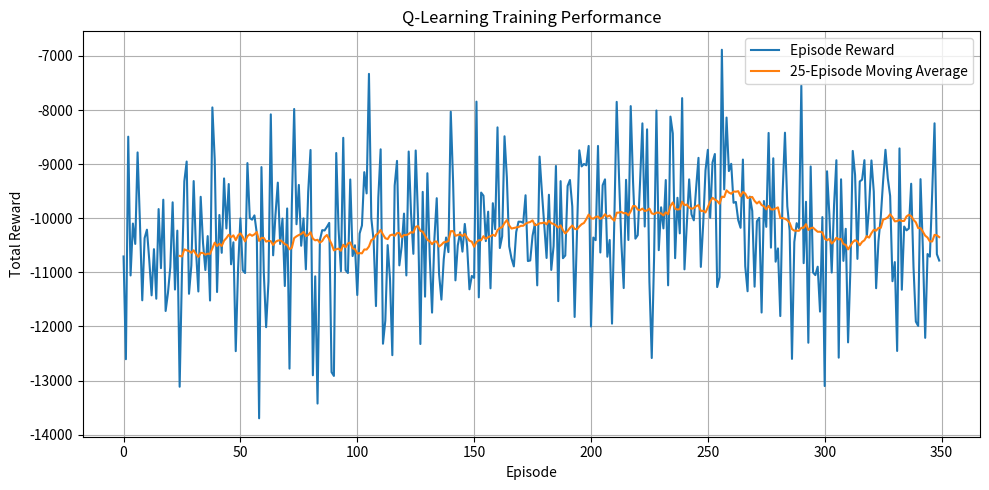
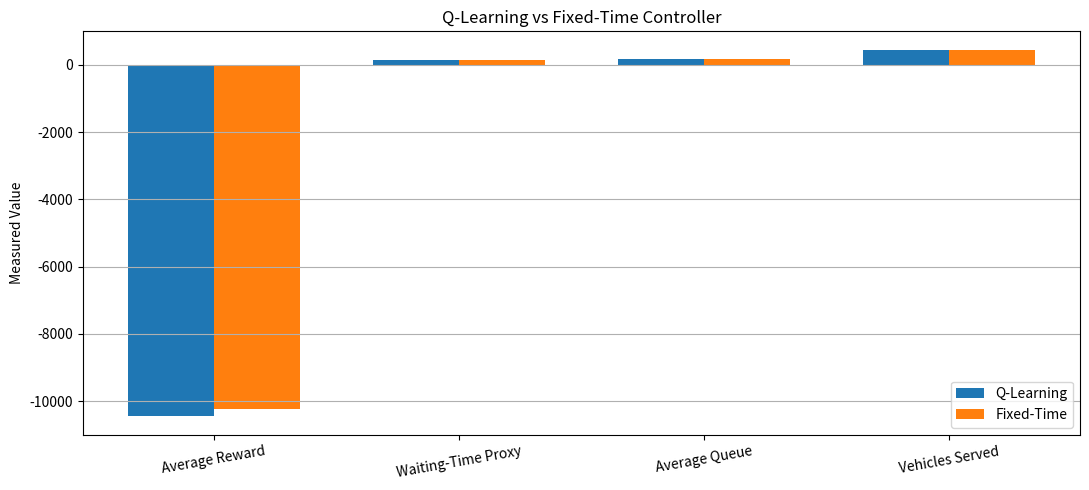

Here is the Python script that generated these plots, in order:

"""
MLA03 - REINFORCEMENT LEARNING
ASSIGNMENT 1 - TASKS 1, 2 AND 3

Project: Smart Traffic Signal Control using Q-Learning

TASK 1:
- RL framework
- Traffic environment
- State and action representation
- Reward function
- Q-learning
- Fixed-time comparison

TASK 2:
- MDP formulation
- State, action, transition and reward example
- Discount factor
- Expected reward calculation

TASK 3:
- Deterministic and stochastic policies
- State-value and action-value functions
- Bellman expectation equation
- Bellman optimality equation
- One-step Bellman calculation
- Policy evaluation complexity

Install:
    pip install numpy matplotlib

Run:
    python traffic_signal_rl.py
"""

import os
import csv
import random
import numpy as np
import matplotlib.pyplot as plt


# ============================================================
# 1. CONFIGURATION
# ============================================================

SEED = 42

EPISODES = 350
TEST_EPISODES = 50

SIMULATION_TIME = 600
GREEN_STEP = 5

MIN_GREEN = 10
MAX_GREEN = 30

YELLOW_TIME = 3
ALL_RED_TIME = 1

LEARNING_RATE = 0.1
DISCOUNT_FACTOR = 0.95

EPSILON = 1.0
EPSILON_MIN = 0.05
EPSILON_DECAY = 0.99

OUTPUT_DIR = "traffic_rl_outputs"

random.seed(SEED)
np.random.seed(SEED)

os.makedirs(OUTPUT_DIR, exist_ok=True)


# ============================================================
# 2. TRAFFIC ENVIRONMENT
# ============================================================

class TrafficEnvironment:

    def __init__(self):

        self.approaches = [
            "North",
            "South",
            "East",
            "West"
        ]

        # Vehicle arrival rates per second
        self.arrival_rates = [
            0.32,
            0.30,
            0.38,
            0.34
        ]

        # Vehicle service rates per second
        self.service_rates = [
            0.45,
            0.45,
            0.45,
            0.45
        ]

        self.reset()

    # --------------------------------------------------------
    # Reset environment
    # --------------------------------------------------------

    def reset(self):

        self.queues = np.zeros(4, dtype=int)

        # 0 = North-South green
        # 1 = East-West green
        self.phase = 0

        self.elapsed_green = 0
        self.time = 0

        self.total_arrivals = 0
        self.total_served = 0

        self.total_queue_time = 0

        return self.get_state()

    # --------------------------------------------------------
    # Queue classification
    # --------------------------------------------------------

    def queue_category(self, queue):

        if queue <= 4:
            return 0

        elif queue <= 9:
            return 1

        return 2

    # --------------------------------------------------------
    # State representation
    # --------------------------------------------------------

    def get_state(self):

        queue_states = [
            self.queue_category(q)
            for q in self.queues
        ]

        if self.elapsed_green <= 5:
            time_state = 0

        elif self.elapsed_green <= 10:
            time_state = 1

        elif self.elapsed_green <= 15:
            time_state = 2

        elif self.elapsed_green <= 20:
            time_state = 3

        else:
            time_state = 4

        # 3^4 queue combinations * 2 phases * 5 time bins
        state = 0

        for value in queue_states:
            state = state * 3 + value

        state = state * 2 + self.phase
        state = state * 5 + time_state

        return state

    # --------------------------------------------------------
    # Valid actions
    # --------------------------------------------------------

    def valid_actions(self):

        # At maximum green, switching is compulsory
        if self.elapsed_green >= MAX_GREEN:
            return [3]

        # Before minimum green, phase changes are prohibited
        if self.elapsed_green < MIN_GREEN:
            return [0, 1, 2] if self.phase == 0 else [0, 1, 2]

        return [0, 1, 2, 3]

    # --------------------------------------------------------
    # Execute an action
    #
    # 0 = Select North-South green
    # 1 = Select East-West green
    # 2 = Extend current green
    # 3 = Switch to opposite phase
    # --------------------------------------------------------

    def execute_action(self, action):

        old_phase = self.phase

        if action == 0:
            target_phase = 0

        elif action == 1:
            target_phase = 1

        elif action == 2:
            target_phase = self.phase

        else:
            target_phase = 1 - self.phase

        # Enforce minimum green time
        if (
            target_phase != self.phase
            and self.elapsed_green < MIN_GREEN
        ):
            target_phase = self.phase

        # Enforce maximum green time
        if self.elapsed_green >= MAX_GREEN:
            target_phase = 1 - self.phase

        # Change phase with clearance intervals
        if target_phase != old_phase:

            for _ in range(YELLOW_TIME):

                if self.time >= SIMULATION_TIME:
                    break

                self.advance_second(None)

            for _ in range(ALL_RED_TIME):

                if self.time >= SIMULATION_TIME:
                    break

                self.advance_second(None)

            self.phase = target_phase
            self.elapsed_green = 0

        # Apply green phase
        duration = min(
            GREEN_STEP,
            SIMULATION_TIME - self.time
        )

        served_this_step = 0
        queue_time_this_step = 0
        queue_sum = 0

        for _ in range(duration):

            if self.time >= SIMULATION_TIME:
                break

            served, queue_time, current_queue = (
                self.advance_second(self.phase)
            )

            served_this_step += served
            queue_time_this_step += queue_time
            queue_sum += current_queue

        self.elapsed_green += duration

        if duration > 0:

            average_queue = queue_sum / duration

            average_queue_time = (
                queue_time_this_step / duration
            )

        else:

            average_queue = 0
            average_queue_time = 0

        # Reward function
        #
        # R = -0.5Q - 0.1W + 2V
        #
        # Q = average queue length during the step
        # W = average queue occupancy per second
        # V = vehicles served during the step

        reward = (
            -0.5 * average_queue
            -0.1 * average_queue_time
            +2.0 * served_this_step
        )

        next_state = self.get_state()

        done = self.time >= SIMULATION_TIME

        return next_state, reward, done, served_this_step

    # --------------------------------------------------------
    # Simulate one second of traffic
    # --------------------------------------------------------

    def advance_second(self, active_phase):

        arrivals = [
            np.random.poisson(rate)
            for rate in self.arrival_rates
        ]

        self.queues += arrivals

        self.total_arrivals += sum(arrivals)

        # Queue occupancy before service
        queue_time = int(np.sum(self.queues))

        self.total_queue_time += queue_time

        served = 0

        if active_phase == 0:

            # North-South green
            active_approaches = [0, 1]

        elif active_phase == 1:

            # East-West green
            active_approaches = [2, 3]

        else:

            # Clearance period
            active_approaches = []

        for index in active_approaches:

            possible_departures = np.random.poisson(
                self.service_rates[index]
            )

            actual_departures = min(
                self.queues[index],
                possible_departures
            )

            self.queues[index] -= actual_departures

            served += actual_departures

        self.total_served += served

        self.time += 1

        return served, queue_time, int(np.sum(self.queues))


# ============================================================
# 3. Q-LEARNING AGENT
# ============================================================

class QLearningAgent:

    def __init__(self):

        # 3^4 * 2 * 5 = 810 states
        self.state_size = 810

        # Four available actions
        self.action_size = 4

        self.q_table = np.zeros(
            (self.state_size, self.action_size)
        )

        self.epsilon = EPSILON

    # --------------------------------------------------------
    # Epsilon-greedy policy
    # --------------------------------------------------------

    def select_action(self, state, valid_actions):

        if random.random() < self.epsilon:

            return random.choice(valid_actions)

        q_values = self.q_table[
            state,
            valid_actions
        ]

        maximum = np.max(q_values)

        best_actions = [
            action
            for action in valid_actions
            if self.q_table[state, action] == maximum
        ]

        return random.choice(best_actions)

    # --------------------------------------------------------
    # Q-learning update
    # --------------------------------------------------------

    def learn(
        self,
        state,
        action,
        reward,
        next_state,
        next_valid_actions,
        done
    ):

        current_q = self.q_table[state, action]

        if done or not next_valid_actions:

            target = reward

        else:

            maximum_next_q = np.max(
                self.q_table[
                    next_state,
                    next_valid_actions
                ]
            )

            target = (
                reward
                + DISCOUNT_FACTOR * maximum_next_q
            )

        self.q_table[state, action] = (
            current_q
            + LEARNING_RATE * (target - current_q)
        )

    # --------------------------------------------------------
    # Exploration reduction
    # --------------------------------------------------------

    def reduce_epsilon(self):

        self.epsilon = max(
            EPSILON_MIN,
            self.epsilon * EPSILON_DECAY
        )


# ============================================================
# 4. FIXED-TIME CONTROLLER
# ============================================================

class FixedTimeController:

    def select_action(self, environment):

        if environment.elapsed_green >= 20:
            return 3

        return 2


# ============================================================
# 5. EPISODE EXECUTION
# ============================================================

def run_episode(
    environment,
    agent=None,
    fixed_controller=None,
    training=False
):

    environment.reset()

    total_reward = 0

    while environment.time < SIMULATION_TIME:

        state = environment.get_state()

        valid_actions = environment.valid_actions()

        if agent is not None:

            action = agent.select_action(
                state,
                valid_actions
            )

        else:

            action = fixed_controller.select_action(
                environment
            )

            if action not in valid_actions:
                action = valid_actions[0]

        next_state, reward, done, served = (
            environment.execute_action(action)
        )

        total_reward += reward

        if training and agent is not None:

            next_valid_actions = (
                environment.valid_actions()
                if not done else []
            )

            agent.learn(
                state,
                action,
                reward,
                next_state,
                next_valid_actions,
                done
            )

        if done:
            break

    average_wait_proxy = (
        environment.total_queue_time
        / max(environment.total_arrivals, 1)
    )

    average_queue = (
        environment.total_queue_time
        / max(environment.time, 1)
    )

    return {
        "reward": total_reward,
        "average_wait": average_wait_proxy,
        "average_queue": average_queue,
        "arrivals": environment.total_arrivals,
        "served": environment.total_served
    }


# ============================================================
# 6. TRAINING
# ============================================================

def train_agent():

    environment = TrafficEnvironment()

    agent = QLearningAgent()

    rewards = []

    print("\n========== TRAINING STARTED ==========")

    for episode in range(EPISODES):

        result = run_episode(
            environment,
            agent=agent,
            training=True
        )

        rewards.append(result["reward"])

        agent.reduce_epsilon()

        if (episode + 1) % 25 == 0:

            recent_average = np.mean(
                rewards[-25:]
            )

            print(
                f"Episode {episode + 1}/{EPISODES} | "
                f"Average Reward: {recent_average:.2f} | "
                f"Epsilon: {agent.epsilon:.3f}"
            )

    print("\n========== TRAINING COMPLETED ==========")

    np.save(
        os.path.join(OUTPUT_DIR, "q_table.npy"),
        agent.q_table
    )

    return agent, rewards


# ============================================================
# 7. CONTROLLER EVALUATION
# ============================================================

def evaluate_controller(
    agent=None,
    controller_name="Controller"
):

    environment = TrafficEnvironment()

    fixed_controller = FixedTimeController()

    results = []

    original_epsilon = None

    if agent is not None:

        original_epsilon = agent.epsilon
        agent.epsilon = 0

    for episode in range(TEST_EPISODES):

        result = run_episode(
            environment,
            agent=agent,
            fixed_controller=fixed_controller,
            training=False
        )

        result["episode"] = episode + 1

        results.append(result)

    if agent is not None:
        agent.epsilon = original_epsilon

    average_reward = np.mean([
        item["reward"] for item in results
    ])

    average_wait = np.mean([
        item["average_wait"] for item in results
    ])

    average_queue = np.mean([
        item["average_queue"] for item in results
    ])

    average_served = np.mean([
        item["served"] for item in results
    ])

    print(
        f"\n========== {controller_name} =========="
    )

    print(f"Average Reward: {average_reward:.2f}")

    print(
        f"Average Waiting-Time Proxy: "
        f"{average_wait:.2f}"
    )

    print(
        f"Average Queue Length: "
        f"{average_queue:.2f}"
    )

    print(
        f"Average Vehicles Served: "
        f"{average_served:.2f}"
    )

    return results


# ============================================================
# 8. TASK 2 - MDP FORMULATION
# ============================================================

def display_mdp_example():

    print("\n======================================")
    print("TASK 2 - MARKOV DECISION PROCESS")
    print("======================================")

    print("\nMDP = (S, A, P, R, gamma)")

    print("\nStates:")

    print("S1 = Low traffic")
    print("S2 = High North-South traffic")
    print("S3 = Medium traffic")

    print("\nActions:")

    print("A0 = North-South green")
    print("A1 = East-West green")
    print("A2 = Extend current green")
    print("A3 = Switch phase")

    print("\nIllustrative transition table:")

    print("--------------------------------------")
    print("Next State   Probability   Reward")
    print("--------------------------------------")

    print("S1           0.20          +5")
    print("S2           0.20          -2")
    print("S3           0.60          +2")

    print("--------------------------------------")

    probabilities = [0.2, 0.2, 0.6]

    rewards = [5, -2, 2]

    probability_sum = sum(probabilities)

    expected_reward = sum(
        p * r
        for p, r in zip(probabilities, rewards)
    )

    print("Probability sum:", probability_sum)

    print("Expected immediate reward:", expected_reward)

    print(
        "\nThese probabilities are illustrative "
        "assignment examples, not measured "
        "simulation transition probabilities."
    )

    print("\nDiscount factor:", DISCOUNT_FACTOR)


# ============================================================
# 9. TASK 3 - POLICY AND VALUE FUNCTIONS
# ============================================================

def display_policy_examples():

    print("\n======================================")
    print("TASK 3 - POLICIES AND VALUE FUNCTIONS")
    print("======================================")

    print("\nDeterministic policy example:")

    print(
        "For a given traffic state, always select "
        "North-South green."
    )

    print("\nStochastic policy example:")

    print("North-South green : 0.70")
    print("East-West green   : 0.20")
    print("Extend green      : 0.10")

    print("\nState-value function:")

    print("V_pi(s) = Expected discounted return from state s")

    print("\nAction-value function:")

    print(
        "Q_pi(s,a) = Expected discounted return "
        "after taking action a in state s"
    )

    print("\nBellman expectation equation:")

    print(
        "V_pi(s) = Sum_a pi(a|s) "
        "Sum_(s',r) P(s',r|s,a) "
        "[r + gamma V_pi(s')]"
    )

    print("\nBellman optimality equation:")

    print(
        "V*(s) = max_a "
        "Sum_(s',r) P(s',r|s,a) "
        "[r + gamma V*(s')]"
    )


# ============================================================
# 10. TASK 3 - NUMERICAL ACTION COMPARISON
# ============================================================

def compare_actions():

    print("\n======================================")
    print("TASK 3 - ACTION RETURN COMPARISON")
    print("======================================")

    gamma = 0.8

    reward_A = 4
    future_value_A = 8

    reward_B = 6
    future_value_B = 5

    return_A = (
        reward_A
        + gamma * future_value_A
    )

    return_B = (
        reward_B
        + gamma * future_value_B
    )

    print("\nAction A:")

    print(
        f"{reward_A} + ({gamma} * {future_value_A}) "
        f"= {return_A:.2f}"
    )

    print("\nAction B:")

    print(
        f"{reward_B} + ({gamma} * {future_value_B}) "
        f"= {return_B:.2f}"
    )

    if return_A > return_B:

        print("\nPreferred action: A")

    elif return_B > return_A:

        print("\nPreferred action: B")

    else:

        print("\nBoth actions have equal returns.")


# ============================================================
# 11. TASK 3 - BELLMAN ONE-STEP CALCULATION
# ============================================================

def bellman_return(
    probabilities,
    rewards,
    next_state_values,
    gamma
):

    total = 0.0

    for i in range(len(probabilities)):

        # TODO 1: Probability-weighted reward
        weighted_reward = (
            probabilities[i] * rewards[i]
        )

        # TODO 2: Discounted next-state value
        discounted_value = (
            probabilities[i]
            * gamma
            * next_state_values[i]
        )

        # TODO 3: Add contribution to total
        total += (
            weighted_reward
            + discounted_value
        )

    return total


def display_bellman_calculation():

    print("\n======================================")
    print("TASK 3 - BELLMAN ONE-STEP CALCULATION")
    print("======================================")

    gamma = 0.8

    probabilities = [0.6, 0.4]

    rewards = [5, -2]

    next_state_values = [10, 4]

    result = bellman_return(
        probabilities,
        rewards,
        next_state_values,
        gamma
    )

    print("Bellman return:", round(result, 2))

    print("\nExpected calculation:")

    print("0.6 * (5 + 0.8 * 10) = 7.80")

    print("0.4 * (-2 + 0.8 * 4) = 0.48")

    print("Total = 7.80 + 0.48 = 8.28")


# ============================================================
# 12. TASK 3 - POLICY EVALUATION COMPLEXITY
# ============================================================

def display_policy_evaluation_complexity():

    print("\n======================================")
    print("POLICY EVALUATION COMPLEXITY")
    print("======================================")

    print("\nIterative Bellman evaluation:")

    print(
        "Cost per sweep: O(|S| * |A| * K)"
    )

    print(
        "K = maximum possible next states "
        "for each state-action pair."
    )

    print("\nDirect evaluation:")

    print(
        "Dense matrix solution: O(|S|^3)"
    )

    print(
        "Dense matrix memory: O(|S|^2)"
    )

    print(
        "\nRepeated updates are needed because "
        "state values depend on future state values."
    )

    print(
        "For a discounted finite MDP, iterative "
        "policy evaluation converges to the "
        "value function under a fixed policy."
    )


# ============================================================
# 13. SAVE RESULTS
# ============================================================

def save_results(filename, results):

    path = os.path.join(
        OUTPUT_DIR,
        filename
    )

    fieldnames = [
        "episode",
        "reward",
        "average_wait",
        "average_queue",
        "arrivals",
        "served"
    ]

    with open(path, "w", newline="") as file:

        writer = csv.DictWriter(
            file,
            fieldnames=fieldnames
        )

        writer.writeheader()

        writer.writerows(results)

    print("\nSaved:", path)


# ============================================================
# 14. TRAINING GRAPH
# ============================================================

def plot_training_rewards(rewards):

    plt.figure(figsize=(10, 5))

    plt.plot(
        rewards,
        label="Episode Reward"
    )

    if len(rewards) >= 25:

        moving_average = np.convolve(
            rewards,
            np.ones(25) / 25,
            mode="valid"
        )

        plt.plot(
            range(24, len(rewards)),
            moving_average,
            label="25-Episode Moving Average"
        )

    plt.xlabel("Episode")

    plt.ylabel("Total Reward")

    plt.title("Q-Learning Training Performance")

    plt.legend()

    plt.grid(True)

    plt.tight_layout()

    plt.savefig(
        os.path.join(
            OUTPUT_DIR,
            "training_rewards.png"
        )
    )

    plt.show()


# ============================================================
# 15. RL VS FIXED-TIME COMPARISON GRAPH
# ============================================================

def plot_comparison(rl_results, fixed_results):

    labels = [
        "Average Reward",
        "Waiting-Time Proxy",
        "Average Queue",
        "Vehicles Served"
    ]

    rl_values = [
        np.mean([x["reward"] for x in rl_results]),

        np.mean([x["average_wait"] for x in rl_results]),

        np.mean([x["average_queue"] for x in rl_results]),

        np.mean([x["served"] for x in rl_results])
    ]

    fixed_values = [
        np.mean([x["reward"] for x in fixed_results]),

        np.mean([x["average_wait"] for x in fixed_results]),

        np.mean([x["average_queue"] for x in fixed_results]),

        np.mean([x["served"] for x in fixed_results])
    ]

    x = np.arange(len(labels))

    width = 0.35

    plt.figure(figsize=(11, 5))

    plt.bar(
        x - width / 2,
        rl_values,
        width,
        label="Q-Learning"
    )

    plt.bar(
        x + width / 2,
        fixed_values,
        width,
        label="Fixed-Time"
    )

    plt.xticks(
        x,
        labels,
        rotation=10
    )

    plt.ylabel("Measured Value")

    plt.title(
        "Q-Learning vs Fixed-Time Controller"
    )

    plt.legend()

    plt.grid(axis="y")

    plt.tight_layout()

    plt.savefig(
        os.path.join(
            OUTPUT_DIR,
            "controller_comparison.png"
        )
    )

    plt.show()


# ============================================================
# 16. MAIN PROGRAM
# ============================================================

if __name__ == "__main__":

    print("\n")
    print("==============================================")
    print(" SMART TRAFFIC SIGNAL CONTROL USING RL")
    print(" MLA03 - REINFORCEMENT LEARNING")
    print(" ASSIGNMENT 1 - TASKS 1, 2 AND 3")
    print("==============================================")

    print("\nEnvironment: Four-way traffic intersection")

    print("State space: 810")

    print("Action space: 4")

    print("Algorithm: Q-Learning")

    print("Learning rate:", LEARNING_RATE)

    print("Discount factor:", DISCOUNT_FACTOR)

    # TASK 2
    display_mdp_example()

    # TASK 3
    display_policy_examples()

    compare_actions()

    display_bellman_calculation()

    display_policy_evaluation_complexity()

    # TASK 1 - Train Q-learning agent
    trained_agent, training_rewards = train_agent()

    # Evaluate RL controller
    rl_results = evaluate_controller(
        agent=trained_agent,
        controller_name="Q-LEARNING CONTROLLER"
    )

    # Evaluate fixed-time controller
    fixed_results = evaluate_controller(
        agent=None,
        controller_name="FIXED-TIME CONTROLLER"
    )

    # Save evaluation data
    save_results(
        "rl_evaluation.csv",
        rl_results
    )

    save_results(
        "fixed_time_evaluation.csv",
        fixed_results
    )

    # Generate graphs
    plot_training_rewards(
        training_rewards
    )

    plot_comparison(
        rl_results,
        fixed_results
    )

    print("\n==============================================")
    print(" PROGRAM EXECUTION COMPLETED")
    print("==============================================")

    print("\nGenerated files are available in:")

    print(OUTPUT_DIR)

    print("\nFiles:")

    print("1. q_table.npy")

    print("2. rl_evaluation.csv")

    print("3. fixed_time_evaluation.csv")

    print("4. training_rewards.png")

    print("5. controller_comparison.png")
